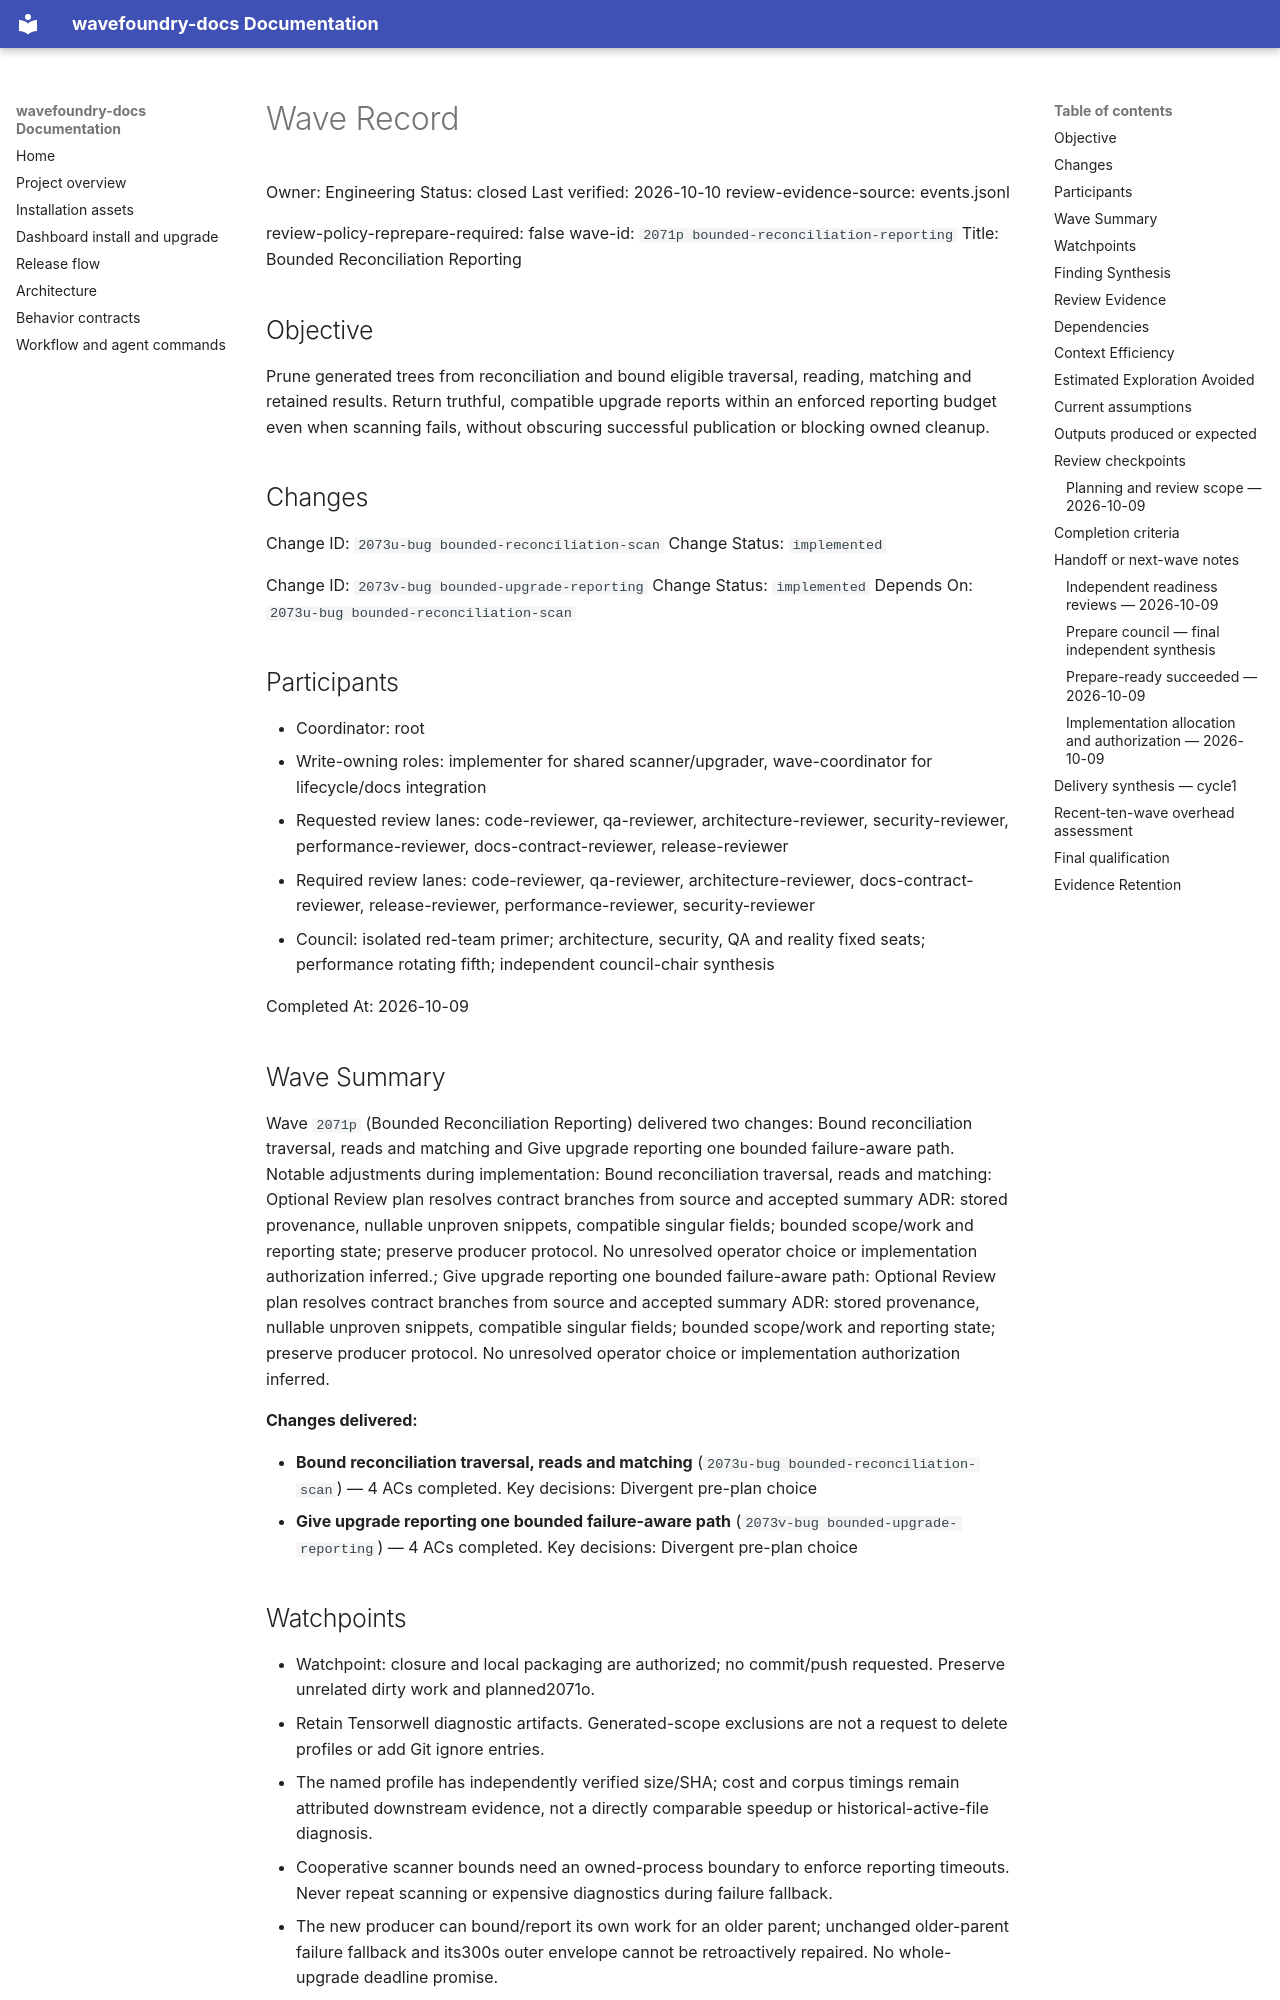

repository: coryhacking/wavefoundry · page: waves/2071p bounded-reconciliation-reporting/wave/index.html · generator: mkdocs

# Wave Record

Owner: Engineering
Status: closed
Last verified: 2026-10-10
review-evidence-source: events.jsonl

review-policy-reprepare-required: false
wave-id: `2071p bounded-reconciliation-reporting`
Title: Bounded Reconciliation Reporting

## Objective

Prune generated trees from reconciliation and bound eligible traversal, reading, matching and retained results. Return truthful, compatible upgrade reports within an enforced reporting budget even when scanning fails, without obscuring successful publication or blocking owned cleanup.

## Changes

Change ID: `2073u-bug bounded-reconciliation-scan`
Change Status: `implemented`

Change ID: `2073v-bug bounded-upgrade-reporting`
Change Status: `implemented`
Depends On: `2073u-bug bounded-reconciliation-scan`

## Participants

- Coordinator: root
- Write-owning roles: implementer for shared scanner/upgrader, wave-coordinator for lifecycle/docs integration
- Requested review lanes: code-reviewer, qa-reviewer, architecture-reviewer, security-reviewer, performance-reviewer, docs-contract-reviewer, release-reviewer
- Required review lanes: code-reviewer, qa-reviewer, architecture-reviewer, docs-contract-reviewer, release-reviewer, performance-reviewer, security-reviewer
- Council: isolated red-team primer; architecture, security, QA and reality fixed seats; performance rotating fifth; independent council-chair synthesis

Completed At: 2026-10-09

## Wave Summary

Wave `2071p` (Bounded Reconciliation Reporting) delivered two changes: Bound reconciliation traversal, reads and matching and Give upgrade reporting one bounded failure-aware path. Notable adjustments during implementation: Bound reconciliation traversal, reads and matching: Optional Review plan resolves contract branches from source and accepted summary ADR: stored provenance, nullable unproven snippets, compatible singular fields; bounded scope/work and reporting state; preserve producer protocol. No unresolved operator choice or implementation authorization inferred.; Give upgrade reporting one bounded failure-aware path: Optional Review plan resolves contract branches from source and accepted summary ADR: stored provenance, nullable unproven snippets, compatible singular fields; bounded scope/work and reporting state; preserve producer protocol. No unresolved operator choice or implementation authorization inferred.

**Changes delivered:**

- **Bound reconciliation traversal, reads and matching** (`2073u-bug bounded-reconciliation-scan`) — 4 ACs completed. Key decisions: Divergent pre-plan choice
- **Give upgrade reporting one bounded failure-aware path** (`2073v-bug bounded-upgrade-reporting`) — 4 ACs completed. Key decisions: Divergent pre-plan choice
## Watchpoints

- Watchpoint: closure and local packaging are authorized; no commit/push requested. Preserve unrelated dirty work and planned2071o.
- Retain Tensorwell diagnostic artifacts. Generated-scope exclusions are not a request to delete profiles or add Git ignore entries.
- The named profile has independently verified size/SHA; cost and corpus timings remain attributed downstream evidence, not a directly comparable speedup or historical-active-file diagnosis.
- Cooperative scanner bounds need an owned-process boundary to enforce reporting timeouts. Never repeat scanning or expensive diagnostics during failure fallback.
- The new producer can bound/report its own work for an older parent; unchanged older-parent failure fallback and its300s outer envelope cannot be retroactively repaired. No whole-upgrade deadline promise.
- Preserve the three channels, context/disposition/fence identity, pinned producer contract, flat bounded summary fields, stdlib imports, publisher authorization and owned cleanup.
- Source/probe/report archival captures are under evidence/readiness; no profile contents were copied.

## Finding Synthesis

<!-- wave:finding-synthesis begin -->
| Current finding | Disposition | Open block | Repair | Approval recheck |
| --- | --- | --- | --- | --- |
| DOCS-DEL-2071P-FALSE-PRIVATE-SCAN-DOCSTRINGS | do_now | no | completed | docs-contract-reviewer, code-reviewer |
| PERF-2071P-01 | do_now | no | completed | performance-reviewer, code-reviewer, qa-reviewer |

*Machine review state — 2 findings; current: do_now 2, maybe_later 0, dont_do_later 0, not_issue 0*
<!-- wave:finding-synthesis end -->
